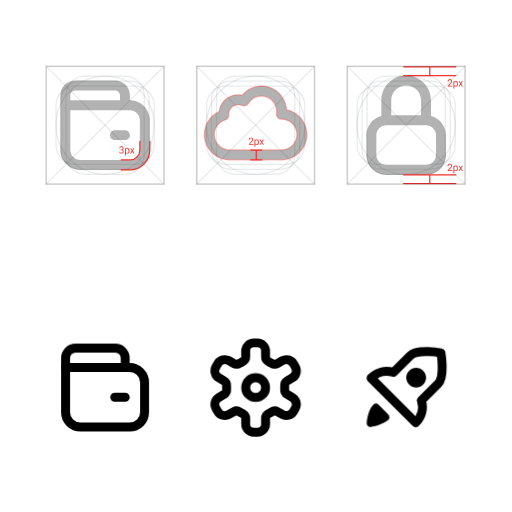
t = 0.00 s
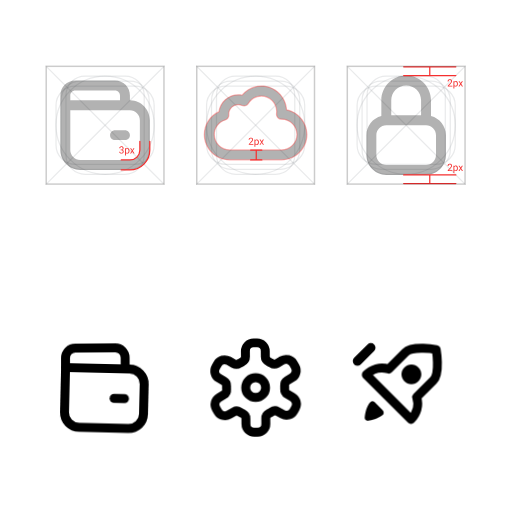
t = 0.33 s
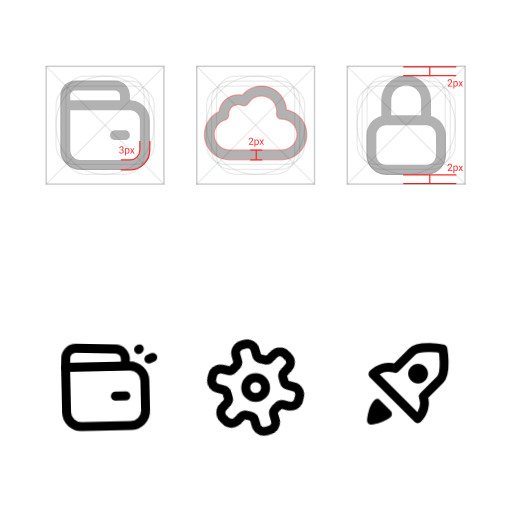
t = 0.67 s
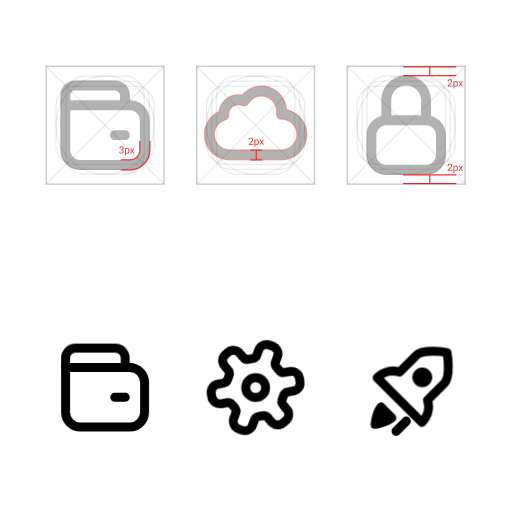
t = 1.00 s
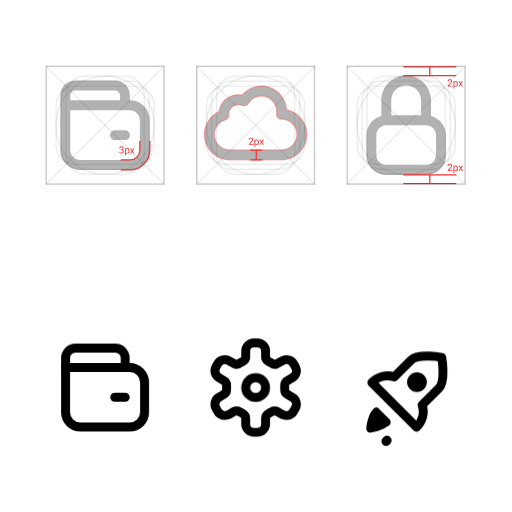
t = 1.33 s
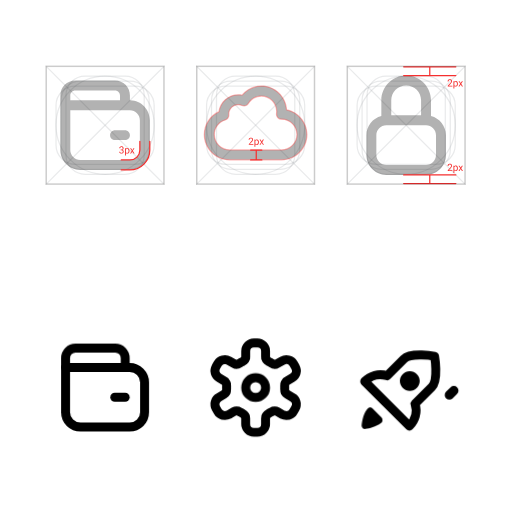
t = 1.67 s

The animated SVG that drew these frames (rendered in a browser with its animation timeline set to each time). Animation: 10 CSS @keyframes rules; one cycle of 2.00 s, repeats indefinitely.

<svg width="687" height="687" viewBox="0 0 687 687" fill="none" xmlns="http://www.w3.org/2000/svg">
<style>
@keyframes kf_Rectangle_260_transform_0 {
  0% {
    animation-timing-function: cubic-bezier(0.5, 0, 0.5, 1);
    transform: translateX(27px) translateY(27px) translate(0px, 26px) rotate(0rad) translate(0px, -26px);
  }
  10% {
    animation-timing-function: cubic-bezier(0.5, 0, 0.5, 1);
    transform: translateX(27px) translateY(27px) translate(0px, 26px) rotate(0.035rad) translate(0px, -26px);
  }
  25% {
    animation-timing-function: cubic-bezier(0.5, 0, 0.391, 2.242);
    transform: translateX(27px) translateY(27px) translate(0px, 26px) rotate(-0.07rad) translate(0px, -26px);
  }
  35% {
    transform: translateX(27px) translateY(27px) translate(0px, 26px) rotate(0rad) translate(0px, -26px);
  }
  100% {
    transform: translateX(27px) translateY(27px) translate(0px, 26px) rotate(0rad) translate(0px, -26px);
  }
}
#Rectangle_260 {
  transform-origin: 0 0;
  animation: kf_Rectangle_260_transform_0 2s linear infinite;
}
@keyframes kf_front_transform_0 {
  0% {
    animation-timing-function: cubic-bezier(0.5, 0, 0.5, 1);
    transform: translateX(27px) translateY(53px) rotate(0rad);
  }
  10% {
    animation-timing-function: cubic-bezier(0.5, 0, 0.5, 1);
    transform: translateX(27px) translateY(53px) rotate(-0.017rad);
  }
  25% {
    animation-timing-function: cubic-bezier(0.5, 0, 0.361, 2.198);
    transform: translateX(27px) translateY(53px) rotate(0.087rad);
  }
  35% {
    transform: translateX(27px) translateY(53px) rotate(0rad);
  }
  100% {
    transform: translateX(27px) translateY(53px) rotate(0rad);
  }
}
#front {
  transform-origin: 0 0;
  animation: kf_front_transform_0 2s linear infinite;
}
@keyframes kf_Vector_1617_path-trim_0 {
  0% {
    stroke-dasharray: 0 1;
    stroke-dashoffset: 0;
    visibility: hidden;
  }
  30% {
    animation-timing-function: cubic-bezier(0.513, 0, 0.74, 0.531);
    stroke-dasharray: 0 1;
    stroke-dashoffset: 0;
    visibility: hidden;
  }
  32.412% {
    animation-timing-function: cubic-bezier(0.484, 0, 0.755, 0.473);
    stroke-dasharray: 0.5859 1;
    stroke-dashoffset: 0;
    visibility: visible;
  }
  34.438% {
    animation-timing-function: cubic-bezier(0.26, 0.469, 0.487, 1);
    stroke-dasharray: 0.5859 1;
    stroke-dashoffset: -0.4141;
    visibility: visible;
  }
  36.85% {
    stroke-dasharray: 0 1;
    stroke-dashoffset: -1;
    visibility: hidden;
  }
  100% {
    stroke-dasharray: 0 1;
    stroke-dashoffset: -1;
    visibility: hidden;
  }
}
#Vector_1617 {
  animation: kf_Vector_1617_path-trim_0 2s linear infinite;
}
@keyframes kf_Vector_1618_path-trim_0 {
  0% {
    stroke-dasharray: 0 1;
    stroke-dashoffset: 0;
    visibility: hidden;
  }
  32.412% {
    animation-timing-function: cubic-bezier(0.513, 0, 0.74, 0.531);
    stroke-dasharray: 0 1;
    stroke-dashoffset: 0;
    visibility: hidden;
  }
  34.823% {
    animation-timing-function: cubic-bezier(0.484, 0, 0.755, 0.473);
    stroke-dasharray: 0.5859 1;
    stroke-dashoffset: 0;
    visibility: visible;
  }
  36.85% {
    animation-timing-function: cubic-bezier(0.26, 0.469, 0.487, 1);
    stroke-dasharray: 0.5859 1;
    stroke-dashoffset: -0.4141;
    visibility: visible;
  }
  39.262% {
    stroke-dasharray: 0 1;
    stroke-dashoffset: -1;
    visibility: hidden;
  }
  100% {
    stroke-dasharray: 0 1;
    stroke-dashoffset: -1;
    visibility: hidden;
  }
}
#Vector_1618 {
  animation: kf_Vector_1618_path-trim_0 2s linear infinite;
}
@keyframes kf_Union_4_transform_0 {
  0% {
    animation-timing-function: ease-in;
    transform: translateX(25.395px) translateY(20px) translate(54.603px, 60px) rotate(0rad) translate(-54.603px, -60px);
  }
  10% {
    animation-timing-function: cubic-bezier(0.546, 0, 0.236, 1);
    transform: translateX(25.395px) translateY(20px) translate(54.603px, 60px) rotate(-0.16rad) translate(-54.603px, -60px);
  }
  50% {
    animation-timing-function: cubic-bezier(0.5, 0, 0.5, 1);
    transform: translateX(25.395px) translateY(20px) translate(54.603px, 60px) rotate(3.491rad) translate(-54.603px, -60px);
  }
  60% {
    transform: translateX(25.395px) translateY(20px) translate(54.603px, 60px) rotate(3.142rad) translate(-54.603px, -60px);
  }
  100% {
    transform: translateX(25.395px) translateY(20px) translate(54.603px, 60px) rotate(3.142rad) translate(-54.603px, -60px);
  }
}
#Union_4 {
  transform-origin: 0 0;
  animation: kf_Union_4_transform_0 2s linear infinite;
}
@keyframes kf_rocket_transform_0 {
  0% {
    transform: translateX(26.667px) translateY(3.438px) translateX(0px) translateY(0px);
  }
  20.25% {
    transform: translateX(26.667px) translateY(3.438px) translateX(-7.667px) translateY(-5.437px);
  }
  43.15% {
    transform: translateX(26.667px) translateY(3.438px) translateX(10.333px) translateY(-5.438px);
  }
  59.6% {
    transform: translateX(26.667px) translateY(3.438px) translateX(5.333px) translateY(6.563px);
  }
  83.05% {
    transform: translateX(26.667px) translateY(3.438px) translateX(-8.667px) translateY(4.563px);
  }
  100% {
    transform: translateX(26.667px) translateY(3.438px) translateX(0px) translateY(0px);
  }
}
#rocket {
  transform-origin: 0 0;
  animation: kf_rocket_transform_0 2s linear infinite;
}
@keyframes kf_Vector_2_transform_0 {
  0% {
    animation-timing-function: cubic-bezier(0.5, 0, 0.5, 1);
    transform: translateY(96.563px) translate(22.878px, 9.553px) scaleX(1) scaleY(1) translate(-22.878px, -9.553px);
  }
  10% {
    animation-timing-function: cubic-bezier(0.5, 0, 0.5, 1);
    transform: translateY(96.563px) translate(22.878px, 9.553px) scaleX(1.129) scaleY(1.129) translate(-22.878px, -9.553px);
  }
  20% {
    animation-timing-function: cubic-bezier(0.5, 0, 0.5, 1);
    transform: translateY(96.563px) translate(22.878px, 9.553px) scaleX(0.762) scaleY(0.762) translate(-22.878px, -9.553px);
  }
  30% {
    animation-timing-function: cubic-bezier(0.5, 0, 0.5, 1);
    transform: translateY(96.563px) translate(22.878px, 9.553px) scaleX(1.155) scaleY(1.155) translate(-22.878px, -9.553px);
  }
  40% {
    animation-timing-function: cubic-bezier(0.5, 0, 0.5, 1);
    transform: translateY(96.563px) translate(22.878px, 9.553px) scaleX(0.868) scaleY(0.868) translate(-22.878px, -9.553px);
  }
  50% {
    animation-timing-function: cubic-bezier(0.5, 0, 0.5, 1);
    transform: translateY(96.563px) translate(22.878px, 9.553px) scaleX(1.129) scaleY(1.129) translate(-22.878px, -9.553px);
  }
  60% {
    animation-timing-function: cubic-bezier(0.5, 0, 0.5, 1);
    transform: translateY(96.563px) translate(22.878px, 9.553px) scaleX(0.762) scaleY(0.762) translate(-22.878px, -9.553px);
  }
  70% {
    animation-timing-function: cubic-bezier(0.5, 0, 0.5, 1);
    transform: translateY(96.563px) translate(22.878px, 9.553px) scaleX(1.155) scaleY(1.155) translate(-22.878px, -9.553px);
  }
  80% {
    animation-timing-function: cubic-bezier(0.5, 0, 0.5, 1);
    transform: translateY(96.563px) translate(22.878px, 9.553px) scaleX(0.868) scaleY(0.868) translate(-22.878px, -9.553px);
  }
  90% {
    animation-timing-function: cubic-bezier(0.5, 0, 0.5, 1);
    transform: translateY(96.563px) translate(22.878px, 9.553px) scaleX(1.133) scaleY(1.133) translate(-22.878px, -9.553px);
  }
  100% {
    transform: translateY(96.563px) translate(22.878px, 9.553px) scaleX(1) scaleY(1) translate(-22.878px, -9.553px);
  }
}
#Vector_2 {
  transform-origin: 0 0;
  animation: kf_Vector_2_transform_0 2s linear infinite;
}
@keyframes kf_Vector_1618_2_path-trim_0 {
  0% {
    animation-timing-function: cubic-bezier(0.5, 0, 0.75, 0.5);
    stroke-dasharray: 0 1;
    stroke-dashoffset: -1;
    visibility: hidden;
  }
  10% {
    animation-timing-function: cubic-bezier(0.25, 0.5, 0.5, 1);
    stroke-dasharray: 0.5 1;
    stroke-dashoffset: -0.5;
    visibility: visible;
  }
  20% {
    animation-timing-function: cubic-bezier(0.25, 0.5, 0.5, 1);
    stroke-dasharray: 0.5 1;
    stroke-dashoffset: 0;
    visibility: visible;
  }
  30% {
    stroke-dasharray: 0 1;
    stroke-dashoffset: 0;
    visibility: hidden;
  }
  100% {
    stroke-dasharray: 0 1;
    stroke-dashoffset: 0;
    visibility: hidden;
  }
}
#Vector_1618_2 {
  animation: kf_Vector_1618_2_path-trim_0 2s linear infinite;
}
@keyframes kf_Vector_1620_path-trim_0 {
  0% {
    stroke-dasharray: 0 1;
    stroke-dashoffset: -1;
    visibility: hidden;
  }
  40% {
    animation-timing-function: cubic-bezier(0.5, 0, 0.75, 0.5);
    stroke-dasharray: 0 1;
    stroke-dashoffset: -1;
    visibility: hidden;
  }
  50% {
    animation-timing-function: cubic-bezier(0.25, 0.5, 0.5, 1);
    stroke-dasharray: 0.5 1;
    stroke-dashoffset: -0.5;
    visibility: visible;
  }
  60% {
    animation-timing-function: cubic-bezier(0.25, 0.5, 0.5, 1);
    stroke-dasharray: 0.5 1;
    stroke-dashoffset: 0;
    visibility: visible;
  }
  70% {
    stroke-dasharray: 0 1;
    stroke-dashoffset: 0;
    visibility: hidden;
  }
  100% {
    stroke-dasharray: 0 1;
    stroke-dashoffset: 0;
    visibility: hidden;
  }
}
#Vector_1620 {
  animation: kf_Vector_1620_path-trim_0 2s linear infinite;
}
@keyframes kf_Vector_1619_path-trim_0 {
  0% {
    stroke-dasharray: 0 1;
    stroke-dashoffset: -1;
    visibility: hidden;
  }
  70% {
    animation-timing-function: cubic-bezier(0.5, 0, 0.75, 0.5);
    stroke-dasharray: 0 1;
    stroke-dashoffset: -1;
    visibility: hidden;
  }
  76.667% {
    animation-timing-function: cubic-bezier(0.25, 0.5, 0.5, 1);
    stroke-dasharray: 0.5 1;
    stroke-dashoffset: -0.5;
    visibility: visible;
  }
  83.333% {
    animation-timing-function: cubic-bezier(0.25, 0.5, 0.5, 1);
    stroke-dasharray: 0.5 1;
    stroke-dashoffset: 0;
    visibility: visible;
  }
  90% {
    stroke-dasharray: 0 1;
    stroke-dashoffset: 0;
    visibility: hidden;
  }
  100% {
    stroke-dasharray: 0 1;
    stroke-dashoffset: 0;
    visibility: hidden;
  }
}
#Vector_1619 {
  animation: kf_Vector_1619_path-trim_0 2s linear infinite;
}
</style>
<g id="Icons_anim" clip-path="url(#clip0_508_28725)">
<g id="Picture_01">
<g clip-path="url(#clip1_508_28725)">
<path d="M0 0H687V303.5C687 321.173 672.673 335.5 655 335.5H32C14.3269 335.5 0 321.173 0 303.5V0Z" id="Picture_01_bg_0" fill="white" fill-opacity="0.1">
</path>
<g id="Icons" clip-path="url(#clip2_508_28725)">
<rect width="687" height="336" id="Icons_bg_0" fill="white">
</rect>
<g id="Icon_Grid" transform="translate(61 88)">
<g clip-path="url(#clip3_508_28725)">
<rect id="Horizontal_Rectangle" opacity="0.2" transform="translate(13.3333 26.6665)" x="0.833333" y="0.833333" width="131.667" height="105" rx="25.8333" stroke="#909499" stroke-width="1.66667"/>
<rect id="Horizontal_Rectangle_2" opacity="0.2" transform="translate(20 20.0004)" x="0.833333" y="0.833333" width="118.333" height="118.333" rx="25.8333" stroke="#909499" stroke-width="1.66667"/>
<rect id="Vertical_Rectangle" opacity="0.2" transform="translate(26.6667 13.3333)" x="0.833333" y="0.833333" width="105" height="131.667" rx="25.8333" stroke="#909499" stroke-width="1.66667"/>
<path id="Circle" opacity="0.2" transform="translate(13.3333 13.3333)" d="M66.667 0.833008C84.8464 0.833099 101.303 8.201 113.218 20.1152C125.132 32.0296 132.5 48.4874 132.5 66.667C132.5 84.8465 125.132 101.303 113.218 113.218C101.303 125.132 84.8465 132.5 66.667 132.5C48.4874 132.5 32.0296 125.132 20.1152 113.218C8.201 101.303 0.833099 84.8464 0.833008 66.667C0.833008 48.4874 8.20083 32.0296 20.1152 20.1152C32.0296 8.20083 48.4874 0.833008 66.667 0.833008Z" stroke="#909499" stroke-width="1.66667"/>
<path id="Vector_846" opacity="0.2" d="M0 0C62.4839 62.4839 97.5161 97.5161 160 160" stroke="#909499" stroke-width="1.66667"/>
<path id="Vector_847" opacity="0.2" transform="matrix(-1 0 0 1 160 0.000198364)" d="M0 0C62.4839 62.4839 97.5161 97.5161 160 160" stroke="#909499" stroke-width="1.66667"/>
<path id="Union" opacity="0.3" transform="translate(20 19.9994)" d="M73.334 0C84.3791 0.000356135 93.3336 8.95488 93.334 20V26.668L94.0215 26.6768C108.431 27.0418 120 38.8374 120 53.335V93.335C120 108.062 108.061 120.002 93.334 120.002H26.667C11.9395 120.002 0.00013608 108.062 0 93.335V20C0.000410785 8.95476 8.95471 0.000175744 20 0H73.334ZM13.334 93.335C13.3341 100.699 19.3033 106.668 26.667 106.668H93.334C100.697 106.668 106.667 100.698 106.667 93.335V53.335C106.667 45.9714 100.697 40.0023 93.334 40.002H13.334V93.335ZM86.666 66.667C90.3479 66.667 93.3329 69.6521 93.333 73.334C93.333 77.0159 90.3479 80.001 86.666 80.001H73.333C69.6513 80.0008 66.666 77.0158 66.666 73.334C66.6661 69.6522 69.6513 66.6672 73.333 66.667H86.666ZM20 13.334C16.3185 13.3342 13.3344 16.3186 13.334 20V26.667H80V20C79.9996 16.3187 77.0153 13.3343 73.334 13.334H20Z" fill="black"/>
<path id="Vector_1391" transform="translate(101.667 101.666)" d="M0 25H11.6667C19.0305 25 25 19.0305 25 11.6667V0" stroke="#F52F2F" stroke-width="1.66667" stroke-linecap="round" stroke-linejoin="round"/>
<path id="Vector_1392" transform="translate(101.667 101.666)" d="M0 38.3333H11.6667C26.3943 38.3333 38.3333 26.3943 38.3333 11.6667V0" stroke="#F52F2F" stroke-width="1.66667" stroke-linecap="round" stroke-linejoin="round"/>
<path id="_3px" transform="translate(98.3333 105)" d="M2.54557 7.66797H3.40495C3.82595 7.66797 4.17318 7.59852 4.44661 7.45964C4.72439 7.31641 4.93056 7.12326 5.0651 6.88021C5.20399 6.63281 5.27344 6.35503 5.27344 6.04688C5.27344 5.68229 5.21267 5.3763 5.09115 5.12891C4.96962 4.88151 4.78733 4.69488 4.54427 4.56901C4.30122 4.44314 3.99306 4.38021 3.61979 4.38021C3.28125 4.38021 2.98177 4.44748 2.72135 4.58203C2.46528 4.71224 2.26345 4.89887 2.11589 5.14193C1.97266 5.38498 1.90104 5.67144 1.90104 6.0013H0.696615C0.696615 5.51953 0.818142 5.08116 1.0612 4.6862C1.30425 4.29123 1.64497 3.97656 2.08333 3.74219C2.52604 3.50781 3.03819 3.39063 3.61979 3.39063C4.19271 3.39063 4.69401 3.49262 5.1237 3.69661C5.55339 3.89627 5.88759 4.19575 6.1263 4.59505C6.36502 4.99002 6.48437 5.48264 6.48437 6.07292C6.48437 6.31163 6.42795 6.56771 6.3151 6.84115C6.2066 7.11024 6.03516 7.36198 5.80078 7.59635C5.57075 7.83073 5.27127 8.02387 4.90234 8.17578C4.53342 8.32335 4.09071 8.39714 3.57422 8.39714H2.54557V7.66797ZM2.54557 8.65755V7.9349H3.57422C4.17752 7.9349 4.67665 8.00651 5.07161 8.14974C5.46658 8.29297 5.77691 8.48394 6.0026 8.72266C6.23264 8.96137 6.39323 9.22396 6.48437 9.51042C6.57986 9.79253 6.6276 10.0747 6.6276 10.3568C6.6276 10.7995 6.55165 11.1923 6.39974 11.5352C6.25217 11.878 6.04167 12.1688 5.76823 12.4076C5.49913 12.6463 5.18229 12.8264 4.81771 12.9479C4.45312 13.0694 4.05599 13.1302 3.6263 13.1302C3.21398 13.1302 2.82552 13.0716 2.46094 12.9544C2.10069 12.8372 1.78168 12.668 1.50391 12.4466C1.22613 12.2209 1.00911 11.9453 0.852865 11.6198C0.696615 11.2899 0.61849 10.9145 0.61849 10.4935H1.82292C1.82292 10.8234 1.89453 11.112 2.03776 11.3594C2.18533 11.6068 2.39366 11.7999 2.66276 11.9388C2.9362 12.0734 3.25738 12.1406 3.6263 12.1406C3.99523 12.1406 4.31207 12.0777 4.57682 11.9518C4.84592 11.8216 5.05208 11.6263 5.19531 11.3659C5.34288 11.1055 5.41667 10.7778 5.41667 10.3828C5.41667 9.98785 5.3342 9.6645 5.16927 9.41276C5.00434 9.15668 4.76997 8.96788 4.46615 8.84635C4.16667 8.72049 3.81293 8.65755 3.40495 8.65755H2.54557ZM9.6224 7.3099V15.7083H8.41146V5.95573H9.51823L9.6224 7.3099ZM14.3685 9.41927V9.55599C14.3685 10.0681 14.3077 10.5434 14.1862 10.9818C14.0647 11.4158 13.8867 11.7934 13.6523 12.1146C13.4223 12.4358 13.138 12.6853 12.7995 12.8633C12.4609 13.0412 12.0725 13.1302 11.6341 13.1302C11.1871 13.1302 10.7921 13.0564 10.4492 12.9089C10.1063 12.7613 9.81554 12.5464 9.57682 12.2643C9.33811 11.9822 9.14714 11.6437 9.00391 11.2487C8.86502 10.8537 8.76953 10.4089 8.71745 9.91406V9.1849C8.76953 8.66406 8.86719 8.19748 9.01042 7.78516C9.15365 7.37283 9.34245 7.02127 9.57682 6.73047C9.81554 6.43533 10.1042 6.21181 10.4427 6.0599C10.7812 5.90365 11.1719 5.82552 11.6146 5.82552C12.0573 5.82552 12.4501 5.91233 12.793 6.08594C13.1359 6.25521 13.4245 6.49826 13.6589 6.8151C13.8932 7.13194 14.069 7.51172 14.1862 7.95443C14.3077 8.3928 14.3685 8.88108 14.3685 9.41927ZM13.1576 9.55599V9.41927C13.1576 9.06771 13.1207 8.73785 13.0469 8.42969C12.9731 8.11719 12.8581 7.84375 12.7018 7.60938C12.5499 7.37066 12.3546 7.18403 12.1159 7.04948C11.8772 6.91059 11.5929 6.84115 11.263 6.84115C10.9592 6.84115 10.6944 6.89323 10.4687 6.9974C10.2474 7.10156 10.0586 7.24262 9.90234 7.42057C9.74609 7.59418 9.61806 7.79384 9.51823 8.01953C9.42274 8.24089 9.35113 8.47092 9.30339 8.70964V10.3958C9.39019 10.6997 9.51172 10.9861 9.66797 11.2552C9.82422 11.52 10.0326 11.7348 10.293 11.8997C10.5534 12.0603 10.8811 12.1406 11.276 12.1406C11.6016 12.1406 11.8815 12.0734 12.1159 11.9388C12.3546 11.7999 12.5499 11.6111 12.7018 11.3724C12.8581 11.1337 12.9731 10.8602 13.0469 10.5521C13.1207 10.2396 13.1576 9.90755 13.1576 9.55599ZM16.6276 5.95573L18.1706 8.52083L19.7331 5.95573H21.1458L18.8411 9.43229L21.2174 13H19.8242L18.1966 10.3568L16.569 13H15.1693L17.5391 9.43229L15.2409 5.95573H16.6276Z" fill="#F52F2F"/>
</g>
<rect x="1" y="1" width="158" height="158" stroke="black" stroke-opacity="0.2" stroke-width="2"/>
</g>
<g id="Icon_Grid_2" transform="translate(465 88)">
<g clip-path="url(#clip4_508_28725)">
<rect id="Horizontal_Rectangle_3" opacity="0.2" transform="translate(13.3334 26.6665)" x="0.833333" y="0.833333" width="131.667" height="105" rx="25.8333" stroke="#909499" stroke-width="1.66667"/>
<rect id="Vertical_Rectangle_2" opacity="0.2" transform="translate(26.6666 13.3333)" x="0.833333" y="0.833333" width="105" height="131.667" rx="25.8333" stroke="#909499" stroke-width="1.66667"/>
<path id="Circle_2" opacity="0.2" transform="translate(13.3334 13.3333)" d="M66.667 0.833008C84.8464 0.833099 101.303 8.201 113.218 20.1152C125.132 32.0296 132.5 48.4874 132.5 66.667C132.5 84.8465 125.132 101.303 113.218 113.218C101.303 125.132 84.8465 132.5 66.667 132.5C48.4874 132.5 32.0296 125.132 20.1152 113.218C8.201 101.303 0.833099 84.8464 0.833008 66.667C0.833008 48.4874 8.20083 32.0296 20.1152 20.1152C32.0296 8.20083 48.4874 0.833008 66.667 0.833008Z" stroke="#909499" stroke-width="1.66667"/>
<rect id="Horizontal_Rectangle_4" opacity="0.2" transform="translate(20.0001 20.0004)" x="0.833333" y="0.833333" width="118.333" height="118.333" rx="25.8333" stroke="#909499" stroke-width="1.66667"/>
<path id="Vector_846_2" opacity="0.2" d="M0 0C62.4839 62.4839 97.5161 97.5161 160 160" stroke="#909499" stroke-width="1.66667"/>
<path id="Vector_847_2" opacity="0.2" transform="matrix(-1 0 0 1 160 0.000198364)" d="M0 0C62.4839 62.4839 97.5161 97.5161 160 160" stroke="#909499" stroke-width="1.66667"/>
<path id="Union_2" opacity="0.3" transform="translate(26.6666 13.3333)" d="M53.334 0C71.7429 0.000284494 86.6668 14.9237 86.667 33.333V54.1729C98.1683 57.1334 106.667 67.5746 106.667 80V106.667C106.667 121.394 94.7273 133.333 80 133.333H26.667C11.9396 133.333 0.000222658 121.394 0 106.667V80C1.73948e-06 67.5744 8.4984 57.1332 20 54.1729V33.334C20.0002 14.9247 34.9246 0 53.334 0ZM26.667 66.667C19.3032 66.667 13.334 72.6362 13.334 80V106.667C13.3342 114.031 19.3033 120 26.667 120H80C87.3635 120 93.3338 114.031 93.334 106.667V80C93.334 72.6363 87.3637 66.6671 80 66.667H26.667ZM53.334 13.334C42.2884 13.334 33.3342 22.2885 33.334 33.334V53.333H73.334V33.333C73.3338 22.2879 64.3795 13.3343 53.334 13.334Z" fill="black"/>
<path id="Rectangle_2409" transform="translate(76.6666 1.66646)" d="M0 0H35M70 0H35M70 11.6667H35M0 11.6667H35M35 0V11.6667" stroke="#F52F2F" stroke-width="1.66667" stroke-linecap="round" stroke-linejoin="round"/>
<path id="Rectangle_2410" transform="translate(76.6666 146.667)" d="M0 0H35M70 0H35M70 11.6667H35M0 11.6667H35M35 0V11.6667" stroke="#F52F2F" stroke-width="1.66667" stroke-linecap="round" stroke-linejoin="round"/>
<path id="_2px" transform="translate(135 128.334)" d="M6.9987 12.0104V13H0.794271V12.1341L3.89974 8.67708C4.28168 8.25174 4.57682 7.89149 4.78516 7.59635C4.99783 7.29688 5.1454 7.02995 5.22786 6.79557C5.31467 6.55686 5.35807 6.3138 5.35807 6.06641C5.35807 5.75391 5.29297 5.47179 5.16276 5.22005C5.03689 4.96398 4.85026 4.75998 4.60286 4.60807C4.35547 4.45616 4.05599 4.38021 3.70443 4.38021C3.28342 4.38021 2.93186 4.46267 2.64974 4.6276C2.37196 4.78819 2.16363 5.01389 2.02474 5.30469C1.88585 5.59549 1.81641 5.92969 1.81641 6.30729H0.611979C0.611979 5.77344 0.729167 5.28516 0.963542 4.84245C1.19792 4.39974 1.54514 4.04818 2.00521 3.78776C2.46528 3.523 3.03168 3.39063 3.70443 3.39063C4.30339 3.39063 4.81554 3.49696 5.24089 3.70964C5.66623 3.91797 5.99175 4.21311 6.21745 4.59505C6.44748 4.97266 6.5625 5.41536 6.5625 5.92318C6.5625 6.20096 6.51476 6.48307 6.41927 6.76953C6.32812 7.05165 6.20009 7.33377 6.03516 7.61589C5.87457 7.898 5.68576 8.17578 5.46875 8.44922C5.25608 8.72266 5.02821 8.99175 4.78516 9.25651L2.24609 12.0104H6.9987ZM9.6224 7.3099V15.7083H8.41146V5.95573H9.51823L9.6224 7.3099ZM14.3685 9.41927V9.55599C14.3685 10.0681 14.3077 10.5434 14.1862 10.9818C14.0647 11.4158 13.8867 11.7934 13.6523 12.1146C13.4223 12.4358 13.138 12.6853 12.7995 12.8633C12.4609 13.0412 12.0725 13.1302 11.6341 13.1302C11.1871 13.1302 10.7921 13.0564 10.4492 12.9089C10.1063 12.7613 9.81554 12.5464 9.57682 12.2643C9.33811 11.9822 9.14714 11.6437 9.00391 11.2487C8.86502 10.8537 8.76953 10.4089 8.71745 9.91406V9.1849C8.76953 8.66406 8.86719 8.19748 9.01042 7.78516C9.15365 7.37283 9.34245 7.02127 9.57682 6.73047C9.81554 6.43533 10.1042 6.21181 10.4427 6.0599C10.7812 5.90365 11.1719 5.82552 11.6146 5.82552C12.0573 5.82552 12.4501 5.91233 12.793 6.08594C13.1359 6.25521 13.4245 6.49826 13.6589 6.8151C13.8932 7.13194 14.069 7.51172 14.1862 7.95443C14.3077 8.3928 14.3685 8.88108 14.3685 9.41927ZM13.1576 9.55599V9.41927C13.1576 9.06771 13.1207 8.73785 13.0469 8.42969C12.9731 8.11719 12.8581 7.84375 12.7018 7.60938C12.5499 7.37066 12.3546 7.18403 12.1159 7.04948C11.8772 6.91059 11.5929 6.84115 11.263 6.84115C10.9592 6.84115 10.6944 6.89323 10.4687 6.9974C10.2474 7.10156 10.0586 7.24262 9.90234 7.42057C9.74609 7.59418 9.61806 7.79384 9.51823 8.01953C9.42274 8.24089 9.35113 8.47092 9.30339 8.70964V10.3958C9.39019 10.6997 9.51172 10.9861 9.66797 11.2552C9.82422 11.52 10.0326 11.7348 10.293 11.8997C10.5534 12.0603 10.8811 12.1406 11.276 12.1406C11.6016 12.1406 11.8815 12.0734 12.1159 11.9388C12.3546 11.7999 12.5499 11.6111 12.7018 11.3724C12.8581 11.1337 12.9731 10.8602 13.0469 10.5521C13.1207 10.2396 13.1576 9.90755 13.1576 9.55599ZM16.6276 5.95573L18.1706 8.52083L19.7331 5.95573H21.1458L18.8411 9.43229L21.2174 13H19.8242L18.1966 10.3568L16.569 13H15.1693L17.5391 9.43229L15.2409 5.95573H16.6276Z" fill="#F52F2F"/>
<path id="_2px_2" transform="translate(135 14.9996)" d="M6.9987 12.0104V13H0.794271V12.1341L3.89974 8.67708C4.28168 8.25174 4.57682 7.89149 4.78516 7.59635C4.99783 7.29688 5.1454 7.02995 5.22786 6.79557C5.31467 6.55686 5.35807 6.3138 5.35807 6.06641C5.35807 5.75391 5.29297 5.47179 5.16276 5.22005C5.03689 4.96398 4.85026 4.75998 4.60286 4.60807C4.35547 4.45616 4.05599 4.38021 3.70443 4.38021C3.28342 4.38021 2.93186 4.46267 2.64974 4.6276C2.37196 4.78819 2.16363 5.01389 2.02474 5.30469C1.88585 5.59549 1.81641 5.92969 1.81641 6.30729H0.611979C0.611979 5.77344 0.729167 5.28516 0.963542 4.84245C1.19792 4.39974 1.54514 4.04818 2.00521 3.78776C2.46528 3.523 3.03168 3.39063 3.70443 3.39063C4.30339 3.39063 4.81554 3.49696 5.24089 3.70964C5.66623 3.91797 5.99175 4.21311 6.21745 4.59505C6.44748 4.97266 6.5625 5.41536 6.5625 5.92318C6.5625 6.20096 6.51476 6.48307 6.41927 6.76953C6.32812 7.05165 6.20009 7.33377 6.03516 7.61589C5.87457 7.898 5.68576 8.17578 5.46875 8.44922C5.25608 8.72266 5.02821 8.99175 4.78516 9.25651L2.24609 12.0104H6.9987ZM9.6224 7.3099V15.7083H8.41146V5.95573H9.51823L9.6224 7.3099ZM14.3685 9.41927V9.55599C14.3685 10.0681 14.3077 10.5434 14.1862 10.9818C14.0647 11.4158 13.8867 11.7934 13.6523 12.1146C13.4223 12.4358 13.138 12.6853 12.7995 12.8633C12.4609 13.0412 12.0725 13.1302 11.6341 13.1302C11.1871 13.1302 10.7921 13.0564 10.4492 12.9089C10.1063 12.7613 9.81554 12.5464 9.57682 12.2643C9.33811 11.9822 9.14714 11.6437 9.00391 11.2487C8.86502 10.8537 8.76953 10.4089 8.71745 9.91406V9.1849C8.76953 8.66406 8.86719 8.19748 9.01042 7.78516C9.15365 7.37283 9.34245 7.02127 9.57682 6.73047C9.81554 6.43533 10.1042 6.21181 10.4427 6.0599C10.7812 5.90365 11.1719 5.82552 11.6146 5.82552C12.0573 5.82552 12.4501 5.91233 12.793 6.08594C13.1359 6.25521 13.4245 6.49826 13.6589 6.8151C13.8932 7.13194 14.069 7.51172 14.1862 7.95443C14.3077 8.3928 14.3685 8.88108 14.3685 9.41927ZM13.1576 9.55599V9.41927C13.1576 9.06771 13.1207 8.73785 13.0469 8.42969C12.9731 8.11719 12.8581 7.84375 12.7018 7.60938C12.5499 7.37066 12.3546 7.18403 12.1159 7.04948C11.8772 6.91059 11.5929 6.84115 11.263 6.84115C10.9592 6.84115 10.6944 6.89323 10.4687 6.9974C10.2474 7.10156 10.0586 7.24262 9.90234 7.42057C9.74609 7.59418 9.61806 7.79384 9.51823 8.01953C9.42274 8.24089 9.35113 8.47092 9.30339 8.70964V10.3958C9.39019 10.6997 9.51172 10.9861 9.66797 11.2552C9.82422 11.52 10.0326 11.7348 10.293 11.8997C10.5534 12.0603 10.8811 12.1406 11.276 12.1406C11.6016 12.1406 11.8815 12.0734 12.1159 11.9388C12.3546 11.7999 12.5499 11.6111 12.7018 11.3724C12.8581 11.1337 12.9731 10.8602 13.0469 10.5521C13.1207 10.2396 13.1576 9.90755 13.1576 9.55599ZM16.6276 5.95573L18.1706 8.52083L19.7331 5.95573H21.1458L18.8411 9.43229L21.2174 13H19.8242L18.1966 10.3568L16.569 13H15.1693L17.5391 9.43229L15.2409 5.95573H16.6276Z" fill="#F52F2F"/>
</g>
<rect x="1" y="1" width="158" height="158" stroke="black" stroke-opacity="0.2" stroke-width="2"/>
</g>
<g id="Icon_Grid_3" transform="translate(263 88)">
<g clip-path="url(#clip5_508_28725)">
<rect id="Horizontal_Rectangle_5" opacity="0.2" transform="translate(13.3333 26.6665)" x="0.833333" y="0.833333" width="131.667" height="105" rx="25.8333" stroke="#909499" stroke-width="1.66667"/>
<rect id="Vertical_Rectangle_3" opacity="0.2" transform="translate(26.6667 13.3333)" x="0.833333" y="0.833333" width="105" height="131.667" rx="25.8333" stroke="#909499" stroke-width="1.66667"/>
<path id="Circle_3" opacity="0.2" transform="translate(13.3333 13.3333)" d="M66.667 0.833008C84.8464 0.833099 101.303 8.201 113.218 20.1152C125.132 32.0296 132.5 48.4874 132.5 66.667C132.5 84.8465 125.132 101.303 113.218 113.218C101.303 125.132 84.8465 132.5 66.667 132.5C48.4874 132.5 32.0296 125.132 20.1152 113.218C8.201 101.303 0.833099 84.8464 0.833008 66.667C0.833008 48.4874 8.20083 32.0296 20.1152 20.1152C32.0296 8.20083 48.4874 0.833008 66.667 0.833008Z" stroke="#909499" stroke-width="1.66667"/>
<rect id="Horizontal_Rectangle_6" opacity="0.2" transform="translate(20 20.0004)" x="0.833333" y="0.833333" width="118.333" height="118.333" rx="25.8333" stroke="#909499" stroke-width="1.66667"/>
<path id="Vector_846_3" opacity="0.2" d="M0 0C62.4839 62.4839 97.5161 97.5161 160 160" stroke="#909499" stroke-width="1.66667"/>
<path id="Vector_847_3" opacity="0.2" transform="matrix(-1 0 0 1 160 0.000198364)" d="M0 0C62.4839 62.4839 97.5161 97.5161 160 160" stroke="#909499" stroke-width="1.66667"/>
<g id="Union_3" transform="translate(11.1979 27.4996)">
<path d="M76.5684 0C94.5446 0.00016118 109.254 14.0874 110.353 31.7979C125.96 34.8814 137.606 48.6372 137.606 65.0771C137.606 83.7715 122.444 99.0025 103.755 99.0029H33.8525C15.1616 99.0029 0.00017945 83.7716 0 65.0771C0.000100474 51.5868 7.95482 39.6884 19.6543 34.3047C21.3718 21.5606 32.2924 11.6826 45.5029 11.6826C47.2349 11.6827 48.9456 11.8532 50.6172 12.1875C56.9203 4.63539 66.3985 0.000134452 76.5684 0ZM76.5684 13.334C69.3374 13.3341 62.6135 17.2541 58.9873 23.3701C57.2669 26.2717 53.6501 27.431 50.5635 26.0703C48.9956 25.379 47.2941 25.0157 45.5029 25.0156C38.4989 25.0156 32.7521 30.7527 32.752 37.8193C32.752 38.1353 32.7592 38.3258 32.7695 38.4551C33.0215 41.6081 31.0226 44.5043 27.9854 45.3877C19.4887 47.8585 13.3341 55.8336 13.334 65.0771C13.3342 76.4423 22.5599 85.6689 33.8525 85.6689H103.755C115.046 85.6686 124.273 76.4419 124.273 65.0771C124.273 53.6376 115.038 44.3924 103.538 44.4863C101.601 44.5022 99.752 43.6743 98.4736 42.2188C97.1955 40.7632 96.614 38.8231 96.8799 36.9043C97.0164 35.9195 97.0879 34.9244 97.0879 33.9258C97.0879 22.5594 87.8614 13.3342 76.5684 13.334Z" id="Union_3_bg_0" fill="black" fill-opacity="0.3">
</path>
<path d="M76.5684 0L76.5684 -0.833333H76.5684L76.5684 0ZM110.353 31.7979L109.521 31.8494C109.544 32.2274 109.82 32.542 110.191 32.6154L110.353 31.7979ZM137.606 65.0771L138.44 65.0772V65.0771L137.606 65.0771ZM103.755 99.0029V99.8363H103.755L103.755 99.0029ZM0 65.0771L-0.833333 65.0771V65.0772L0 65.0771ZM19.6543 34.3047L20.0027 35.0617C20.2619 34.9424 20.4421 34.6988 20.4802 34.416L19.6543 34.3047ZM45.5029 11.6826L45.5029 10.8493H45.5029V11.6826ZM50.6172 12.1875L50.4538 13.0047C50.7532 13.0645 51.0613 12.9559 51.257 12.7215L50.6172 12.1875ZM76.5684 13.334L76.5684 12.5007H76.5683L76.5684 13.334ZM58.9873 23.3701L59.7041 23.7951L59.7041 23.7951L58.9873 23.3701ZM50.5635 26.0703L50.2273 26.8328L50.2273 26.8328L50.5635 26.0703ZM45.5029 25.0156L45.503 24.1823H45.5029V25.0156ZM32.752 37.8193L31.9186 37.8193V37.8193L32.752 37.8193ZM32.7695 38.4551L33.6002 38.3887L33.6002 38.3886L32.7695 38.4551ZM27.9854 45.3877L28.218 46.1879L28.2181 46.1879L27.9854 45.3877ZM13.334 65.0771L12.5007 65.0771V65.0772L13.334 65.0771ZM103.755 85.6689V86.5023H103.755L103.755 85.6689ZM124.273 65.0771L125.107 65.0772V65.0771L124.273 65.0771ZM103.538 44.4863L103.531 43.653H103.531L103.538 44.4863ZM98.4736 42.2188L97.8475 42.7686L97.8475 42.7687L98.4736 42.2188ZM96.8799 36.9043L96.0544 36.7898L96.0544 36.7899L96.8799 36.9043ZM97.0879 33.9258L97.9212 33.9258V33.9258H97.0879ZM76.5684 0L76.5684 0.833333C94.0993 0.83349 108.45 14.5732 109.521 31.8494L110.353 31.7979L111.184 31.7463C110.059 13.6015 94.9899 -0.833168 76.5684 -0.833333L76.5684 0ZM110.353 31.7979L110.191 32.6154C125.413 35.6226 136.773 49.0397 136.773 65.0772L137.606 65.0771L138.44 65.0771C138.44 48.2347 126.508 34.1401 110.514 30.9803L110.353 31.7979ZM137.606 65.0771L136.773 65.0771C136.773 83.3135 121.981 98.1692 103.755 98.1696L103.755 99.0029L103.755 99.8363C122.906 99.8359 138.44 84.2295 138.44 65.0772L137.606 65.0771ZM103.755 99.0029V98.1696H33.8525V99.0029V99.8363H103.755V99.0029ZM33.8525 99.0029V98.1696C15.6241 98.1696 0.833508 83.3136 0.833333 65.0771L0 65.0771L-0.833333 65.0772C-0.833149 84.2295 14.699 99.8363 33.8525 99.8363V99.0029ZM0 65.0771L0.833333 65.0772C0.833431 51.9181 8.59334 40.3119 20.0027 35.0617L19.6543 34.3047L19.3059 33.5477C7.31631 39.0649 -0.83323 51.2554 -0.833333 65.0771L0 65.0771ZM19.6543 34.3047L20.4802 34.416C22.143 22.0775 32.7176 12.516 45.5029 12.516V11.6826V10.8493C31.8672 10.8493 20.6006 21.0438 18.8284 34.1934L19.6543 34.3047ZM45.5029 11.6826L45.5029 12.516C47.1801 12.516 48.836 12.6811 50.4538 13.0047L50.6172 12.1875L50.7806 11.3703C49.0552 11.0253 47.2897 10.8493 45.5029 10.8493L45.5029 11.6826ZM50.6172 12.1875L51.257 12.7215C57.4062 5.35371 66.6525 0.833464 76.5684 0.833333L76.5684 0L76.5684 -0.833333C66.1445 -0.833196 56.4343 3.91706 49.9774 11.6535L50.6172 12.1875ZM76.5684 13.334L76.5683 12.5007C69.0387 12.5008 62.0446 16.5797 58.2705 22.9451L58.9873 23.3701L59.7041 23.7951C63.1825 17.9284 69.636 14.1675 76.5684 14.1673L76.5684 13.334ZM58.9873 23.3701L58.2705 22.9451C56.7652 25.484 53.6004 26.4984 50.8996 25.3078L50.5635 26.0703L50.2273 26.8328C53.6998 28.3636 57.7687 27.0594 59.7041 23.7951L58.9873 23.3701ZM50.5635 26.0703L50.8997 25.3078C49.2249 24.5694 47.4087 24.1824 45.503 24.1823L45.5029 25.0156L45.5029 25.849C47.1794 25.849 48.7664 26.1886 50.2273 26.8328L50.5635 26.0703ZM45.5029 25.0156V24.1823C38.0368 24.1823 31.9188 30.2943 31.9186 37.8193L32.752 37.8193L33.5853 37.8194C33.5854 31.2111 38.961 25.849 45.5029 25.849V25.0156ZM32.752 37.8193L31.9186 37.8193C31.9186 38.1451 31.926 38.3605 31.9389 38.5215L32.7695 38.4551L33.6002 38.3886C33.5924 38.2911 33.5853 38.1255 33.5853 37.8193L32.752 37.8193ZM32.7695 38.4551L31.9388 38.5215C32.1593 41.2803 30.4103 43.8145 27.7526 44.5875L27.9854 45.3877L28.2181 46.1879C31.6349 45.1941 33.8837 41.9359 33.6002 38.3887L32.7695 38.4551ZM27.9854 45.3877L27.7527 44.5875C18.9013 47.1614 12.5008 55.4617 12.5007 65.0771L13.334 65.0771L14.1673 65.0772C14.1674 56.2055 20.076 48.5555 28.218 46.1879L27.9854 45.3877ZM13.334 65.0771L12.5007 65.0772C12.5008 76.9006 22.0977 86.5023 33.8525 86.5023V85.6689V84.8356C23.0221 84.8356 14.1675 75.984 14.1673 65.0771L13.334 65.0771ZM33.8525 85.6689V86.5023H103.755V85.6689V84.8356H33.8525V85.6689ZM103.755 85.6689L103.755 86.5023C115.508 86.5019 125.107 76.9003 125.107 65.0772L124.273 65.0771L123.44 65.0771C123.44 75.9836 114.584 84.8352 103.755 84.8356L103.755 85.6689ZM124.273 65.0771L125.107 65.0771C125.107 53.1776 115.497 43.5552 103.531 43.653L103.538 44.4863L103.545 45.3196C114.579 45.2295 123.44 54.0976 123.44 65.0772L124.273 65.0771ZM103.538 44.4863L103.531 43.653C101.836 43.6669 100.218 42.9424 99.0998 41.6688L98.4736 42.2188L97.8475 42.7687C99.2856 44.4061 101.366 45.3375 103.545 45.3196L103.538 44.4863ZM98.4736 42.2188L99.0998 41.6689C97.9815 40.3954 97.4727 38.6978 97.7053 37.0187L96.8799 36.9043L96.0544 36.7899C95.7554 38.9484 96.4094 41.131 97.8475 42.7686L98.4736 42.2188ZM96.8799 36.9043L97.7053 37.0187C97.8469 35.9975 97.9212 34.9641 97.9212 33.9258L97.0879 33.9258L96.2546 33.9258C96.2545 34.8846 96.1859 35.8416 96.0544 36.7898L96.8799 36.9043ZM97.0879 33.9258H97.9212C97.9212 22.101 88.3235 12.5008 76.5684 12.5007L76.5684 13.334L76.5683 14.1673C87.3993 14.1675 96.2546 23.0178 96.2546 33.9258H97.0879Z" fill="#FF4949" fill-opacity="0.4"/>
</g>
<path id="Rectangle_2409_2" transform="translate(73.3333 113.333)" d="M0 0H7.5M15 0H7.5M15 13.3333H7.5M0 13.3333H7.5M7.5 0V13.3333" stroke="#F52F2F" stroke-width="1.66667" stroke-linecap="round" stroke-linejoin="round"/>
<path id="_2px_3" transform="translate(70 93.3331)" d="M6.9987 12.0104V13H0.794271V12.1341L3.89974 8.67708C4.28168 8.25174 4.57682 7.89149 4.78516 7.59635C4.99783 7.29688 5.1454 7.02995 5.22786 6.79557C5.31467 6.55686 5.35807 6.3138 5.35807 6.06641C5.35807 5.75391 5.29297 5.47179 5.16276 5.22005C5.03689 4.96398 4.85026 4.75998 4.60286 4.60807C4.35547 4.45616 4.05599 4.38021 3.70443 4.38021C3.28342 4.38021 2.93186 4.46267 2.64974 4.6276C2.37196 4.78819 2.16363 5.01389 2.02474 5.30469C1.88585 5.59549 1.81641 5.92969 1.81641 6.30729H0.611979C0.611979 5.77344 0.729167 5.28516 0.963542 4.84245C1.19792 4.39974 1.54514 4.04818 2.00521 3.78776C2.46528 3.523 3.03168 3.39063 3.70443 3.39063C4.30339 3.39063 4.81554 3.49696 5.24089 3.70964C5.66623 3.91797 5.99175 4.21311 6.21745 4.59505C6.44748 4.97266 6.5625 5.41536 6.5625 5.92318C6.5625 6.20096 6.51476 6.48307 6.41927 6.76953C6.32812 7.05165 6.20009 7.33377 6.03516 7.61589C5.87457 7.898 5.68576 8.17578 5.46875 8.44922C5.25608 8.72266 5.02821 8.99175 4.78516 9.25651L2.24609 12.0104H6.9987ZM9.6224 7.3099V15.7083H8.41146V5.95573H9.51823L9.6224 7.3099ZM14.3685 9.41927V9.55599C14.3685 10.0681 14.3077 10.5434 14.1862 10.9818C14.0647 11.4158 13.8867 11.7934 13.6523 12.1146C13.4223 12.4358 13.138 12.6853 12.7995 12.8633C12.4609 13.0412 12.0725 13.1302 11.6341 13.1302C11.1871 13.1302 10.7921 13.0564 10.4492 12.9089C10.1063 12.7613 9.81554 12.5464 9.57682 12.2643C9.33811 11.9822 9.14714 11.6437 9.00391 11.2487C8.86502 10.8537 8.76953 10.4089 8.71745 9.91406V9.1849C8.76953 8.66406 8.86719 8.19748 9.01042 7.78516C9.15365 7.37283 9.34245 7.02127 9.57682 6.73047C9.81554 6.43533 10.1042 6.21181 10.4427 6.0599C10.7812 5.90365 11.1719 5.82552 11.6146 5.82552C12.0573 5.82552 12.4501 5.91233 12.793 6.08594C13.1359 6.25521 13.4245 6.49826 13.6589 6.8151C13.8932 7.13194 14.069 7.51172 14.1862 7.95443C14.3077 8.3928 14.3685 8.88108 14.3685 9.41927ZM13.1576 9.55599V9.41927C13.1576 9.06771 13.1207 8.73785 13.0469 8.42969C12.9731 8.11719 12.8581 7.84375 12.7018 7.60938C12.5499 7.37066 12.3546 7.18403 12.1159 7.04948C11.8772 6.91059 11.5929 6.84115 11.263 6.84115C10.9592 6.84115 10.6944 6.89323 10.4687 6.9974C10.2474 7.10156 10.0586 7.24262 9.90234 7.42057C9.74609 7.59418 9.61806 7.79384 9.51823 8.01953C9.42274 8.24089 9.35113 8.47092 9.30339 8.70964V10.3958C9.39019 10.6997 9.51172 10.9861 9.66797 11.2552C9.82422 11.52 10.0326 11.7348 10.293 11.8997C10.5534 12.0603 10.8811 12.1406 11.276 12.1406C11.6016 12.1406 11.8815 12.0734 12.1159 11.9388C12.3546 11.7999 12.5499 11.6111 12.7018 11.3724C12.8581 11.1337 12.9731 10.8602 13.0469 10.5521C13.1207 10.2396 13.1576 9.90755 13.1576 9.55599ZM16.6276 5.95573L18.1706 8.52083L19.7331 5.95573H21.1458L18.8411 9.43229L21.2174 13H19.8242L18.1966 10.3568L16.569 13H15.1693L17.5391 9.43229L15.2409 5.95573H16.6276Z" fill="#F52F2F"/>
</g>
<rect x="1" y="1" width="158" height="158" stroke="black" stroke-opacity="0.2" stroke-width="2"/>
</g>
</g>
</g>
</g>
<g id="Picture_02" transform="translate(0 351.5)">
<g clip-path="url(#clip6_508_28725)">
<path d="M0 32C0 14.3269 14.3269 0 32 0H655C672.673 0 687 14.3269 687 32V335.5H0V32Z" id="Picture_02_bg_0" fill="white">
</path>
<g id="Icon_Grid_4" transform="translate(61 88.5)">
<g clip-path="url(#clip7_508_28725)">
<path id="Rectangle_260" transform="translate(27 27)" d="M0 13.3333C0 5.96954 5.96954 0 13.3333 0H66.6667C74.0305 0 80 5.96954 80 13.3333V85.5L0 26V13.3333Z" stroke="black" stroke-width="12" stroke-linecap="round" stroke-linejoin="round"/>
<g id="front" transform="translate(27 53)">
<path id="Rectangle_259" d="M0 0H86C97.0457 0 106 8.9543 106 20V60C106 71.0457 97.0457 80 86 80H20C8.9543 80 0 71.0457 0 60V0Z" fill="white" stroke="black" stroke-width="12" stroke-linecap="round" stroke-linejoin="round"/>
<path id="Vector_178" transform="translate(66 40)" d="M0 0H14" stroke="black" stroke-width="12" stroke-linecap="round" stroke-linejoin="round"/>
</g>
<path id="Vector_1617" transform="translate(138 38)" d="M0 4L9 0" pathLength="1" stroke="black" stroke-width="12" stroke-linecap="round" stroke-linejoin="round" stroke-dasharray="1 1"/>
<path id="Vector_1618" transform="translate(125 15)" d="M0 14L13 0" pathLength="1" stroke="black" stroke-width="12" stroke-linecap="round" stroke-linejoin="round" stroke-dasharray="1 1"/>
</g>
</g>
<g id="settings_24_Default_Off" transform="translate(263 88.5)">
<path id="Union_4" transform="translate(25.3951 20)" d="M56.9384 0C63.0135 6.29089e-05 67.9384 4.92491 67.9384 11V18.67C67.9384 21.4731 69.7194 23.9274 72.2191 25.1956C73.4974 25.8442 74.7351 26.5611 75.9275 27.3415C78.2735 28.877 81.2903 29.1928 83.7186 27.791L90.372 23.9502C95.6331 20.9127 102.361 22.7155 105.398 27.9766L107.731 32.0186C110.769 37.2798 108.966 44.0074 103.705 47.0449L97.0547 50.8841C94.6292 52.2843 93.3934 55.0502 93.5465 57.8466C93.5855 58.5595 93.6054 59.2774 93.6054 60C93.6054 60.721 93.5855 61.4373 93.5465 62.1486C93.3932 64.9445 94.6287 67.7097 97.0536 69.1098L103.705 72.9502C108.966 75.9878 110.769 82.7153 107.731 87.9766L105.398 92.0186C102.361 97.2796 95.6331 99.0824 90.372 96.0449L83.7233 92.206C81.2947 90.8038 78.2771 91.1196 75.9307 92.6556C74.7373 93.4368 73.4985 94.1544 72.2191 94.8035C69.7193 96.0716 67.9384 98.526 67.9384 101.329V109C67.9384 115.075 63.0134 120 56.9384 120H52.2714C46.1963 120 41.2714 115.075 41.2714 109V101.329C41.2714 98.5259 39.4904 96.0716 36.9906 94.8036C35.7106 94.1543 34.4713 93.4365 33.2774 92.655C30.9308 91.1189 27.913 90.8029 25.4842 92.2054L18.8349 96.0449C13.5737 99.0823 6.84605 97.2796 3.80849 92.0186L1.47548 87.9766C-1.56199 82.7154 0.240672 75.9877 5.50185 72.9502L12.1546 69.1088C14.5793 67.7087 15.8153 64.9435 15.6635 62.1477C15.6249 61.4367 15.6054 60.7206 15.6054 60C15.6054 59.278 15.625 58.5605 15.6638 57.8482C15.816 55.052 14.5799 52.2863 12.1547 50.8861L5.50185 47.0449C0.240689 44.0074 -1.56194 37.2797 1.47548 32.0186L3.80849 27.9766C6.84604 22.7155 13.5737 20.9128 18.8349 23.9502L25.4889 27.7916C27.9173 29.1936 30.9344 28.8778 33.2806 27.3422C34.4735 26.5614 35.7118 25.8442 36.9906 25.1955C39.4904 23.9274 41.2714 21.4731 41.2714 18.67V11C41.2714 4.92494 46.1963 0.000109469 52.2714 0H56.9384Z" stroke="black" stroke-width="12" stroke-linecap="round"/>
<circle id="Ellipse_24" transform="translate(66.6667 66.6667)" cx="13.3333" cy="13.3333" r="13.3333" stroke="black" stroke-width="12" stroke-linecap="round"/>
</g>
<g id="rocket_24" clip-path="url(#clip8_508_28725)" transform="translate(465 88.5)">
<g id="rocket" transform="translate(26.6667 3.4375)">
<path id="Vector_215" transform="translate(69.8958) rotate(45)" d="M84.8528 90.1561H0C0 79.5495 5.3033 68.9429 15.9099 63.6396V31.8198C15.9099 18.5616 42.4264 0 42.4264 0C42.4264 0 68.9429 18.5616 68.9429 31.8198V63.6396C79.5495 68.9429 84.8528 79.5495 84.8528 90.1561Z" stroke="black" stroke-width="12" stroke-linecap="round" stroke-linejoin="round"/>
<path id="Vector" transform="translate(53.3333 49.8955)" d="M13.3333 26.6667C20.6971 26.6667 26.6667 20.6971 26.6667 13.3333C26.6667 5.96954 20.6971 0 13.3333 0C5.96954 0 0 5.96954 0 13.3333C0 20.6971 5.96954 26.6667 13.3333 26.6667Z" fill="black"/>
<path id="Vector_2" transform="translate(0 96.5625)" d="M16.3913 3.05793C14.5651 1.23177 11.6933 0.714159 9.80383 2.47469C3.27028 8.56226 1.09087 20.2411 0.363885 27.3552C0.0270124 30.6518 2.69281 33.2823 5.9708 32.7971C11.7709 31.9386 20.8393 29.7057 28.7755 23.8982C31.4497 21.9413 31.4338 18.1005 29.0907 15.7574L16.3913 3.05793Z" fill="black"/>
</g>
<path id="Vector_1618_2" transform="translate(13 10)" d="M0 36L36 0" pathLength="1" stroke="black" stroke-width="12.5" stroke-linecap="round" stroke-linejoin="round" stroke-dasharray="1 1"/>
<path id="Vector_1620" transform="translate(53 125)" d="M0 27L27 0" pathLength="1" stroke="black" stroke-width="12.5" stroke-linecap="round" stroke-linejoin="round" stroke-dasharray="1 1"/>
<path id="Vector_1619" transform="translate(138 78)" d="M0 12L12 0" pathLength="1" stroke="black" stroke-width="12.5" stroke-linecap="round" stroke-linejoin="round" stroke-dasharray="1 1"/>
</g>
</g>
</g>
</g>
<defs>
<clipPath id="clip0_508_28725">
<rect width="687" height="687" fill="white"/>
</clipPath>
<clipPath id="clip1_508_28725">
<path d="M0 0H687V303.5C687 321.173 672.673 335.5 655 335.5H32C14.3269 335.5 0 321.173 0 303.5V0Z" fill="white"/>
</clipPath>
<clipPath id="clip2_508_28725">
<rect width="687" height="336" fill="white"/>
</clipPath>
<clipPath id="clip3_508_28725">
<rect width="160" height="160" fill="white"/>
</clipPath>
<clipPath id="clip4_508_28725">
<rect width="160" height="160" fill="white"/>
</clipPath>
<clipPath id="clip5_508_28725">
<rect width="160" height="160" fill="white"/>
</clipPath>
<clipPath id="clip6_508_28725">
<path d="M0 32C0 14.3269 14.3269 0 32 0H655C672.673 0 687 14.3269 687 32V335.5H0V32Z" fill="white"/>
</clipPath>
<clipPath id="clip7_508_28725">
<rect width="160" height="160" fill="white"/>
</clipPath>
<clipPath id="clip8_508_28725">
<rect width="160" height="160" fill="white"/>
</clipPath>
</defs>
</svg>
